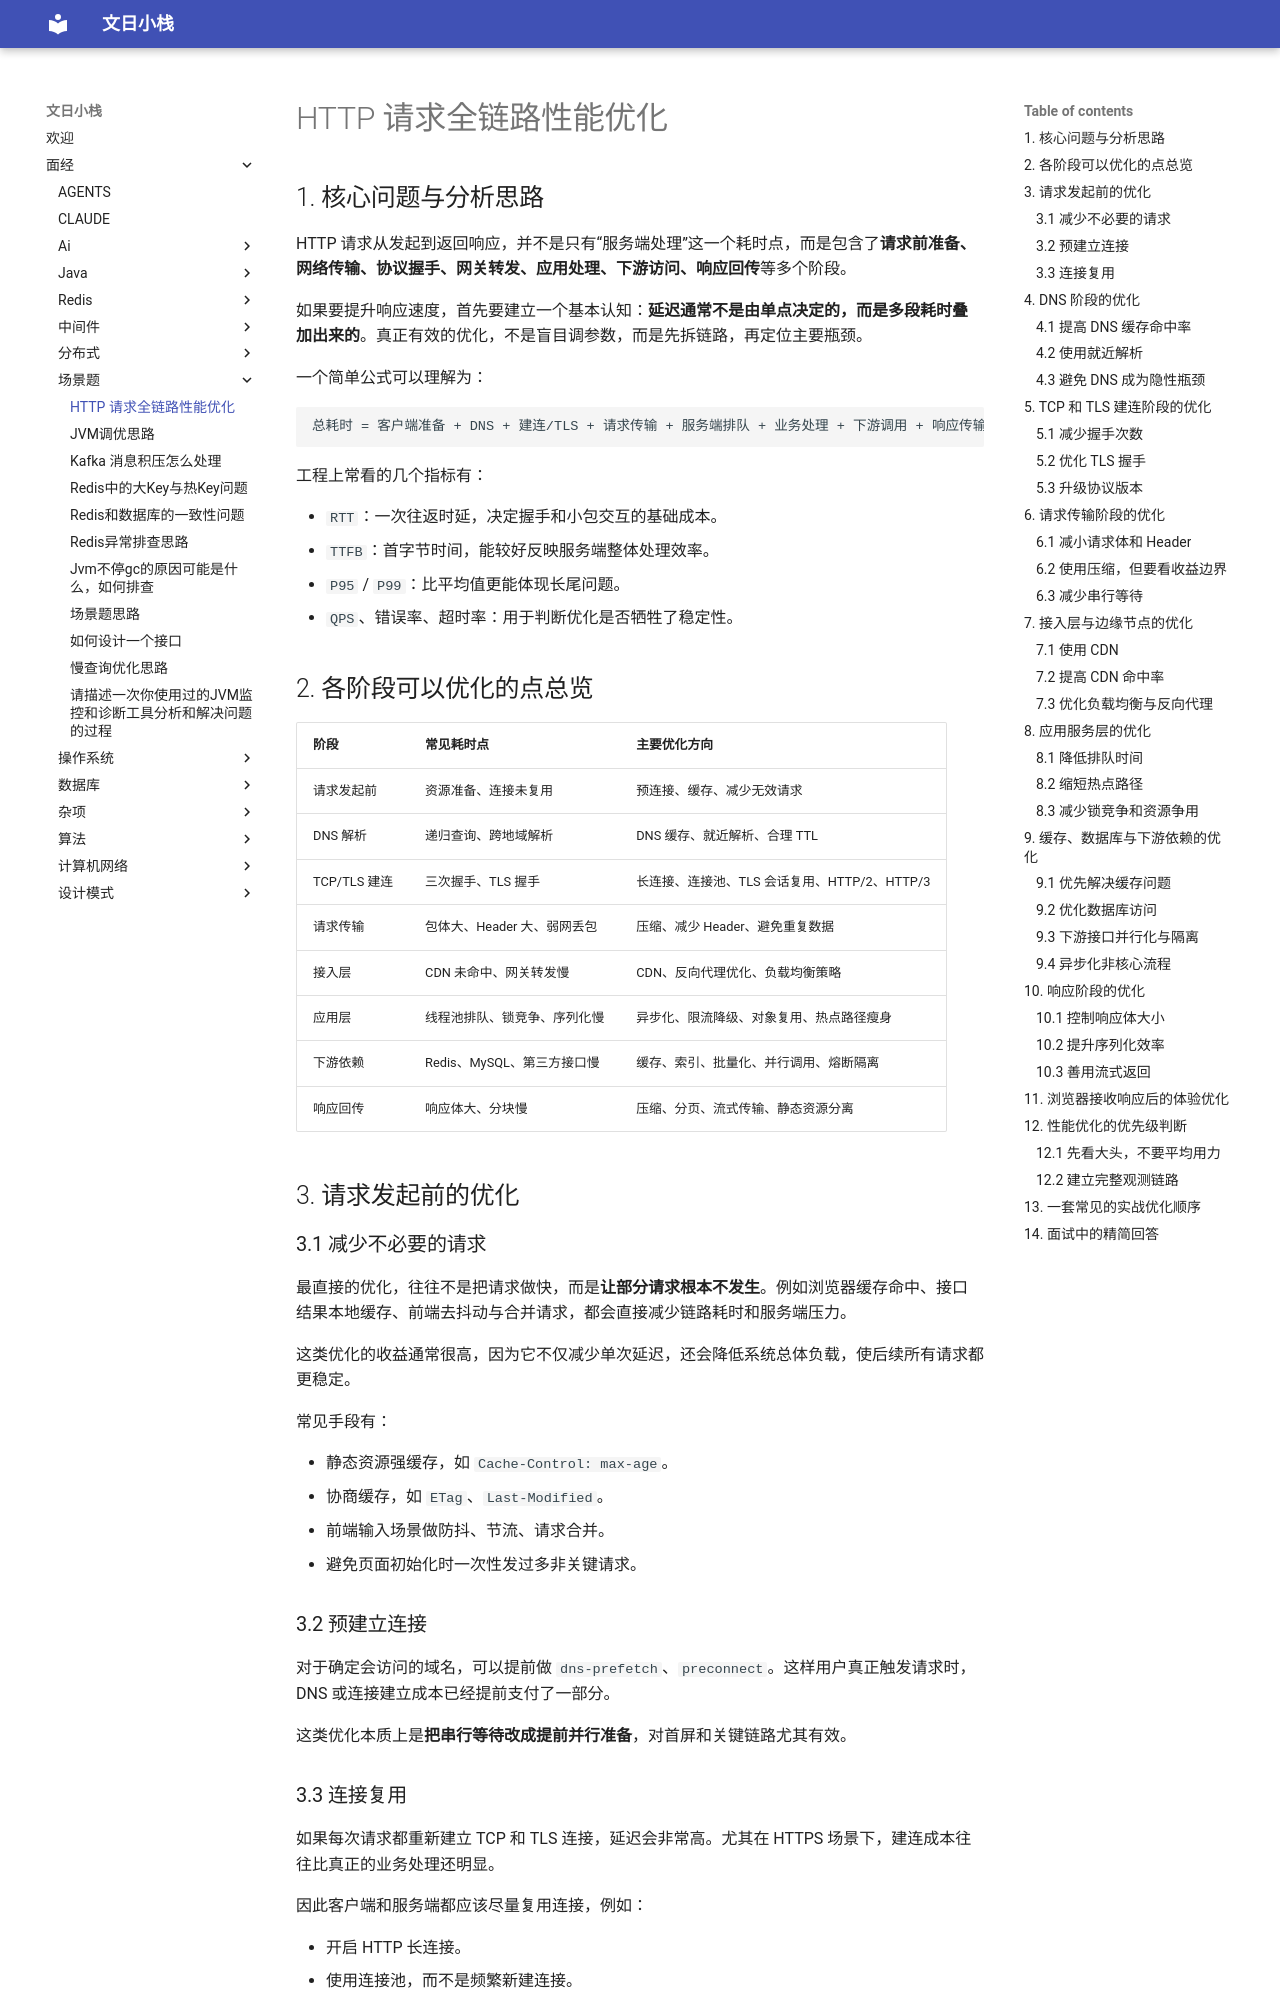

repository: wenrizc/wenrihotel · page: 面经/场景题/HTTP 请求全链路性能优化/index.html · generator: mkdocs

## 1. 核心问题与分析思路

HTTP 请求从发起到返回响应，并不是只有“服务端处理”这一个耗时点，而是包含了**请求前准备、网络传输、协议握手、网关转发、应用处理、下游访问、响应回传**等多个阶段。

如果要提升响应速度，首先要建立一个基本认知：**延迟通常不是由单点决定的，而是多段耗时叠加出来的**。真正有效的优化，不是盲目调参数，而是先拆链路，再定位主要瓶颈。

一个简单公式可以理解为：

```text
总耗时 = 客户端准备 + DNS + 建连/TLS + 请求传输 + 服务端排队 + 业务处理 + 下游调用 + 响应传输
```

工程上常看的几个指标有：

- `RTT`：一次往返时延，决定握手和小包交互的基础成本。
- `TTFB`：首字节时间，能较好反映服务端整体处理效率。
- `P95` / `P99`：比平均值更能体现长尾问题。
- `QPS`、错误率、超时率：用于判断优化是否牺牲了稳定性。

## 2. 各阶段可以优化的点总览

| 阶段 | 常见耗时点 | 主要优化方向 |
| :--- | :--- | :--- |
| 请求发起前 | 资源准备、连接未复用 | 预连接、缓存、减少无效请求 |
| DNS 解析 | 递归查询、跨地域解析 | DNS 缓存、就近解析、合理 TTL |
| TCP/TLS 建连 | 三次握手、TLS 握手 | 长连接、连接池、TLS 会话复用、HTTP/2、HTTP/3 |
| 请求传输 | 包体大、Header 大、弱网丢包 | 压缩、减少 Header、避免重复数据 |
| 接入层 | CDN 未命中、网关转发慢 | CDN、反向代理优化、负载均衡策略 |
| 应用层 | 线程池排队、锁竞争、序列化慢 | 异步化、限流降级、对象复用、热点路径瘦身 |
| 下游依赖 | Redis、MySQL、第三方接口慢 | 缓存、索引、批量化、并行调用、熔断隔离 |
| 响应回传 | 响应体大、分块慢 | 压缩、分页、流式传输、静态资源分离 |

## 3. 请求发起前的优化

### 3.1 减少不必要的请求

最直接的优化，往往不是把请求做快，而是**让部分请求根本不发生**。例如浏览器缓存命中、接口结果本地缓存、前端去抖动与合并请求，都会直接减少链路耗时和服务端压力。

这类优化的收益通常很高，因为它不仅减少单次延迟，还会降低系统总体负载，使后续所有请求都更稳定。

常见手段有：

- 静态资源强缓存，如 `Cache-Control: max-age`。
- 协商缓存，如 `ETag`、`Last-Modified`。
- 前端输入场景做防抖、节流、请求合并。
- 避免页面初始化时一次性发过多非关键请求。
